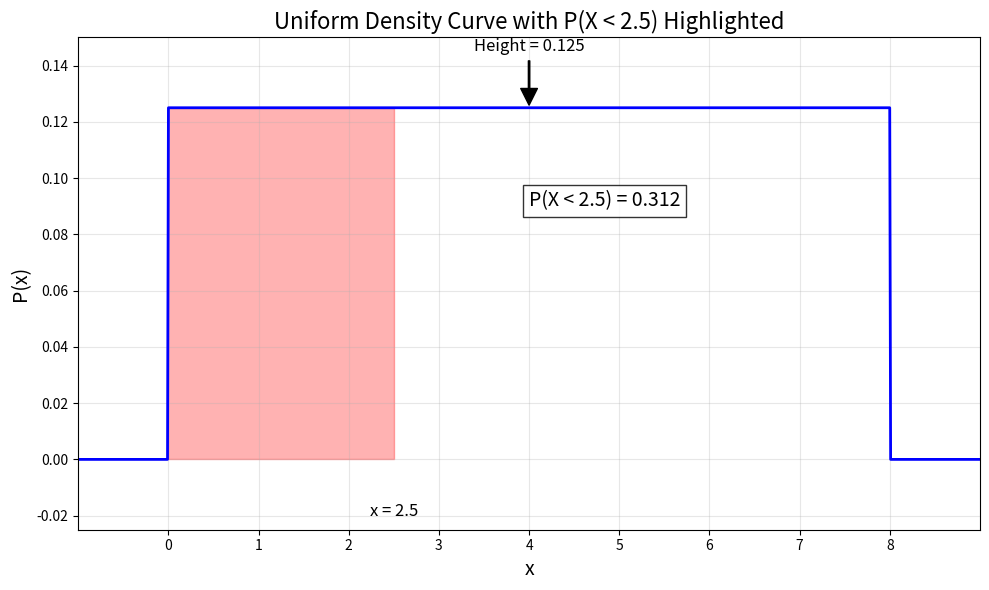

The script that saved this image:
import numpy as np
import matplotlib.pyplot as plt
from matplotlib.patches import Polygon

# Define the parameters of the uniform distribution
lower_bound = 0
upper_bound = 8
height = 0.125  # Height of the uniform density function

# Create x values for plotting
x = np.linspace(-1, 9, 1000)

# Define the uniform density function
def uniform_pdf(x):
    return np.where((x >= lower_bound) & (x <= upper_bound), height, 0)

# Calculate the probability P(X < 2.5)
target = 2.5
probability = (target - lower_bound) * height

# Create the plot
plt.figure(figsize=(10, 6))

# Plot the uniform density function
y = uniform_pdf(x)
plt.plot(x, y, 'b-', linewidth=2)

# Fill the area representing P(X < 2.5)
x_fill = np.linspace(lower_bound, target, 100)
y_fill = uniform_pdf(x_fill)
plt.fill_between(x_fill, y_fill, alpha=0.3, color='red')

# Add annotations and labels
plt.grid(True, alpha=0.3)
plt.xlabel('x', fontsize=14)
plt.ylabel('P(x)', fontsize=14)
plt.title('Uniform Density Curve with P(X < 2.5) Highlighted', fontsize=16)

# Add text for probability value
plt.text(4, 0.09, f'P(X < 2.5) = {probability:.3f}', 
         bbox=dict(facecolor='white', alpha=0.8), fontsize=14)

# Add annotations showing the key points
plt.annotate(f'Height = {height}', xy=(upper_bound/2, height), 
             xytext=(upper_bound/2, height + 0.02),
             arrowprops=dict(facecolor='black', shrink=0.05, width=1),
             ha='center', fontsize=12)

plt.annotate(f'x = {target}', xy=(target, 0), 
             xytext=(target, -0.02),
             ha='center', fontsize=12)

# Set axis limits
plt.xlim(-1, 9)
plt.ylim(-0.025, 0.15)

# Show the x-axis values clearly
plt.xticks(np.arange(0, 9))

plt.tight_layout()
plt.show()

# Calculate and print the probability
print(f"Probability that X < 2.5: {probability}")